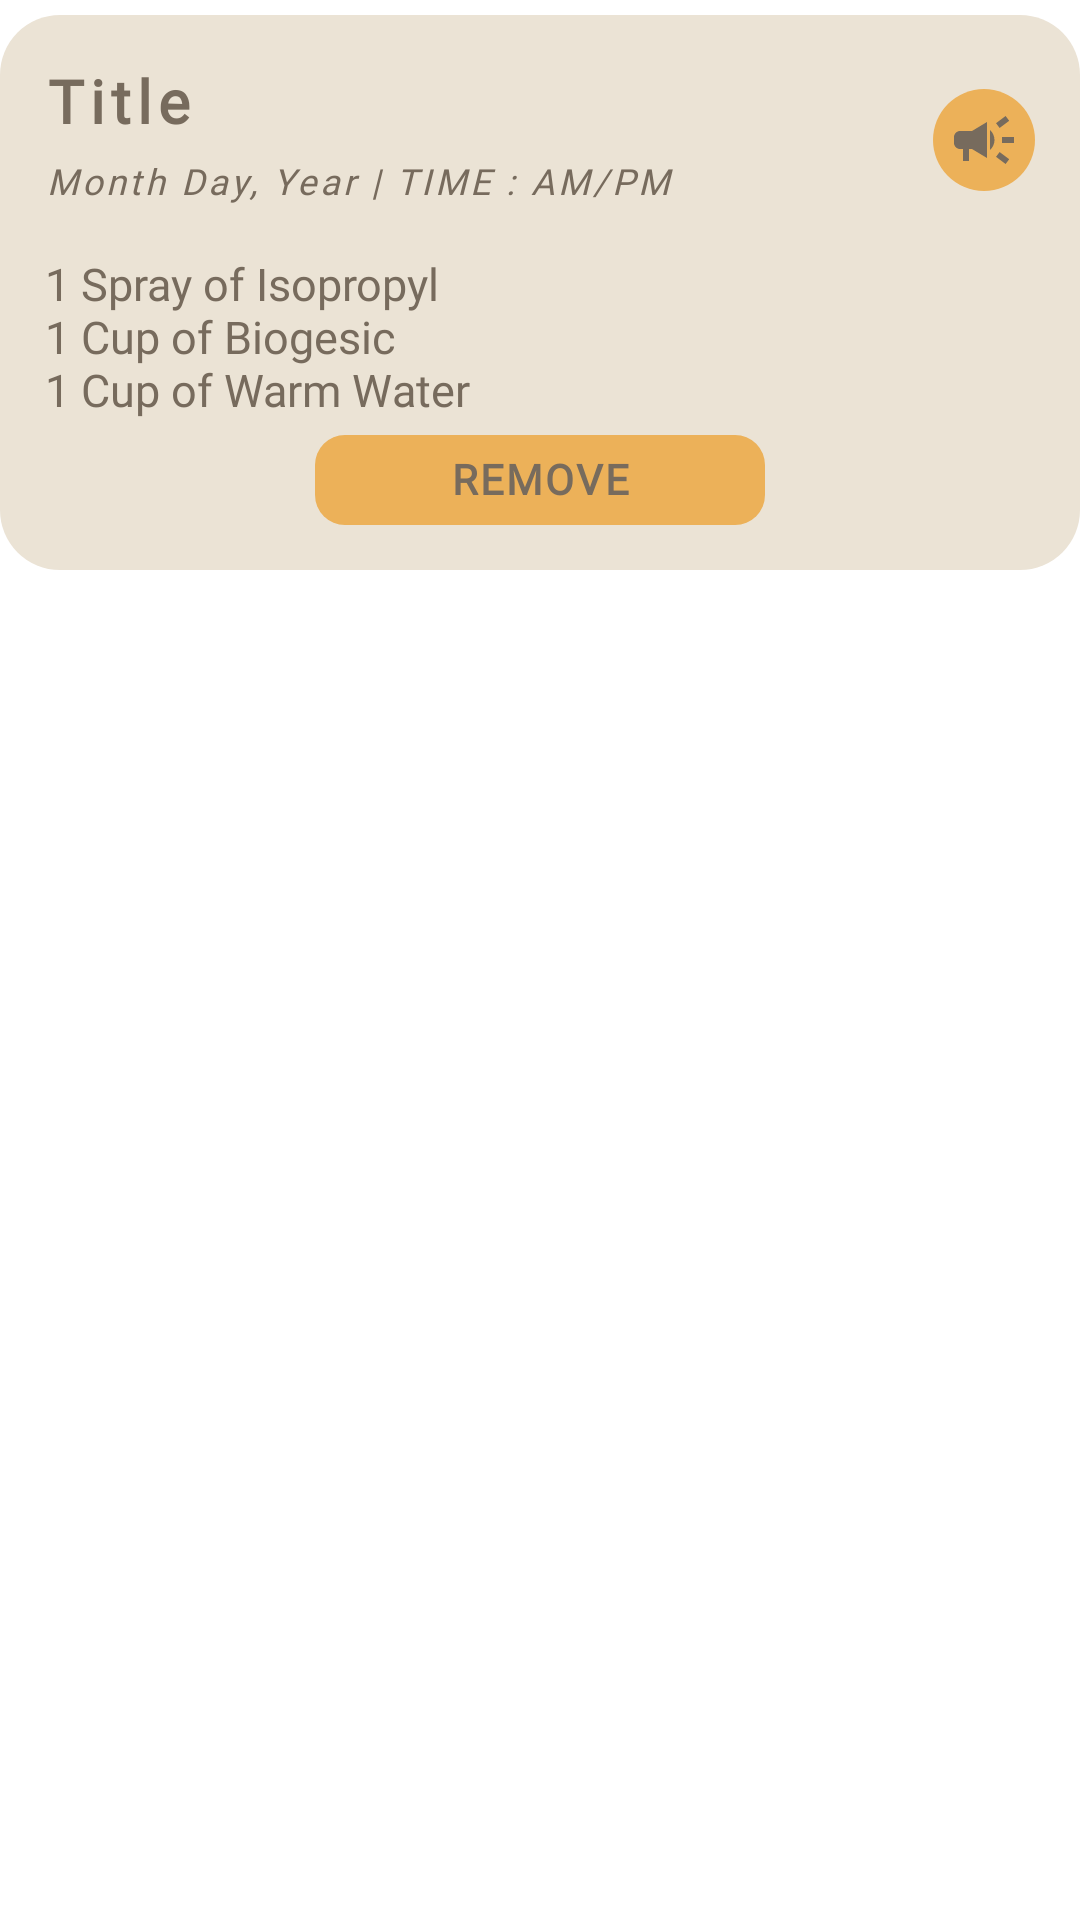

Android layout source for this screen:
<!-- AndroidManifest.xml: application theme Theme.NoteA -->
<!-- res/layout/notelayout.xml -->
<?xml version="1.0" encoding="utf-8"?>
<RelativeLayout android:id="@+id/note_parent_child"
    android:layout_width="match_parent"
    android:layout_height="wrap_content"
    xmlns:android="http://schemas.android.com/apk/res/android">
    <RelativeLayout
        android:layout_width="match_parent"
        android:layout_height="wrap_content"
        android:background="@drawable/notes_container_bg"
        android:paddingHorizontal="15dp"
        android:paddingVertical="10dp"
        android:layout_marginVertical="5dp">
        <RelativeLayout
            android:id="@+id/note_header"
            android:layout_width="match_parent"
            android:layout_height="wrap_content"
            android:layout_marginTop="5dp">
            <ImageButton android:id="@+id/megaphone"
                android:layout_width="wrap_content"
                android:layout_height="wrap_content"
                android:src="@drawable/megaphone_icon"
                android:backgroundTint="@color/accent"
                android:background="@drawable/megaphone_bg"
                android:layout_alignParentEnd="true"
                android:layout_centerVertical="true"
                android:padding="5dp"
                android:clickable="true"
                android:focusable="true"
                />
            <TextView
                android:id="@+id/note_title"
                android:layout_width="wrap_content"
                android:layout_height="wrap_content"
                android:fontFamily="@font/grotley"
                android:textSize="20dp"
                android:textColor="@color/primary"
                android:text="Title"
                android:textStyle="bold"
                android:letterSpacing="0.1"/>
            <TextView
                android:id="@+id/note_sched"
                android:layout_width="match_parent"
                android:layout_height="wrap_content"
                android:fontFamily="@font/grotley"
                android:textSize="12dp"
                android:textColor="@color/primary"
                android:text="Month Day, Year | TIME : AM/PM"
                android:textStyle="italic"
                android:layout_below="@id/note_title"
                android:layout_marginVertical="5dp"
                android:letterSpacing="0.1"/>
        </RelativeLayout>
        <ImageView
            android:id="@+id/note_line"
            android:layout_width="match_parent"
            android:layout_height="1dp"
            android:background="@drawable/line"
            android:layout_below="@id/note_header"
            android:layout_marginVertical="5dp"/>
        <RelativeLayout
            android:id="@+id/note_body"
            android:layout_width="match_parent"
            android:layout_height="wrap_content"
            android:layout_below="@id/note_line">

            <TextView android:id="@+id/note_info"
                android:layout_width="wrap_content"
                android:layout_height="wrap_content"
                android:fontFamily="@font/mulish"
                android:textSize="15dp"
                android:textColor="@color/primary"
                android:text="@string/note_description" />

        </RelativeLayout>

        <TextView
            android:id="@+id/remove_button"
            android:layout_width="150dp"
            android:layout_height="30dp"
            android:layout_below="@id/note_body"
            android:layout_centerInParent="true"
            android:layout_marginVertical="5dp"
            android:background="@drawable/note_button"
            android:fontFamily="@font/grotley"
            android:letterSpacing="0.05"
            android:paddingVertical="5dp"
            android:text="REMOVE"
            android:textAlignment="center"
            android:textColor="@color/primary"
            android:textStyle="bold"/>
    </RelativeLayout>


</RelativeLayout>
<!-- resources referenced by this layout -->
<resources>
  <color name="accent">#ECB159</color>
  <color name="primary">#776B5D</color>
  <!-- drawable megaphone_bg (drawable) -->
  <?xml version="1.0" encoding="utf-8"?>
  <shape xmlns:android="http://schemas.android.com/apk/res/android">
      <solid android:color="@color/accent"/>
  
      <corners
          android:bottomLeftRadius="255dp"
          android:bottomRightRadius="255dp"
          android:topLeftRadius="255dp"
          android:topRightRadius="255dp"/>
  </shape>
  <!-- drawable megaphone_icon (drawable) -->
  <vector xmlns:android="http://schemas.android.com/apk/res/android" android:height="24dp" android:tint="#776B5D" android:viewportHeight="24" android:viewportWidth="24" android:width="24dp">
        
      <path android:fillColor="@android:color/white" android:pathData="M18,11v2h4v-2h-4zM16,17.61c0.96,0.71 2.21,1.65 3.2,2.39 0.4,-0.53 0.8,-1.07 1.2,-1.6 -0.99,-0.74 -2.24,-1.68 -3.2,-2.4 -0.4,0.54 -0.8,1.08 -1.2,1.61zM20.4,5.6c-0.4,-0.53 -0.8,-1.07 -1.2,-1.6 -0.99,0.74 -2.24,1.68 -3.2,2.4 0.4,0.53 0.8,1.07 1.2,1.6 0.96,-0.72 2.21,-1.65 3.2,-2.4zM4,9c-1.1,0 -2,0.9 -2,2v2c0,1.1 0.9,2 2,2h1v4h2v-4h1l5,3L13,6L8,9L4,9zM15.5,12c0,-1.33 -0.58,-2.53 -1.5,-3.35v6.69c0.92,-0.81 1.5,-2.01 1.5,-3.34z"/>
      
  </vector>
  <!-- drawable note_button (drawable) -->
  <?xml version="1.0" encoding="utf-8"?>
  <shape xmlns:android="http://schemas.android.com/apk/res/android">
      <solid android:color="@color/accent"/>
  
      <corners
          android:bottomLeftRadius="10dp"
          android:bottomRightRadius="10dp"
          android:topRightRadius="10dp"
          android:topLeftRadius="10dp"/>
  </shape>
  <!-- drawable notes_container_bg (drawable) -->
  <?xml version="1.0" encoding="utf-8"?>
  <shape xmlns:android="http://schemas.android.com/apk/res/android">
      <solid android:color="@color/secondary"/>
  
      <corners
          android:bottomLeftRadius="20dp"
          android:bottomRightRadius="20dp"
          android:topRightRadius="20dp"
          android:topLeftRadius="20dp"/>
  </shape>
  <string name="note_description">
          1 Spray of Isopropyl\n1 Cup of Biogesic\n1 Cup of Warm Water
      </string>
  <style name="Theme.NoteA" parent="Theme.MaterialComponents.DayNight.NoActionBar">
          
          <item name="colorPrimary">@color/primary</item>
          <item name="colorPrimaryVariant">@color/accent</item>
          <item name="colorOnPrimary">@color/primary</item>
          
          <item name="colorSecondary">@color/secondary</item>
          <item name="colorSecondaryVariant">@color/accent</item>
          <item name="colorOnSecondary">@color/accent</item>
          <item name="backgroundColor">@color/background</item>
          
          <item name="android:statusBarColor">?attr/colorPrimaryVariant</item>
          
      </style>
  <color name="secondary">#EBE3D5</color>
  <color name="background">#ECB159</color>
</resources>
